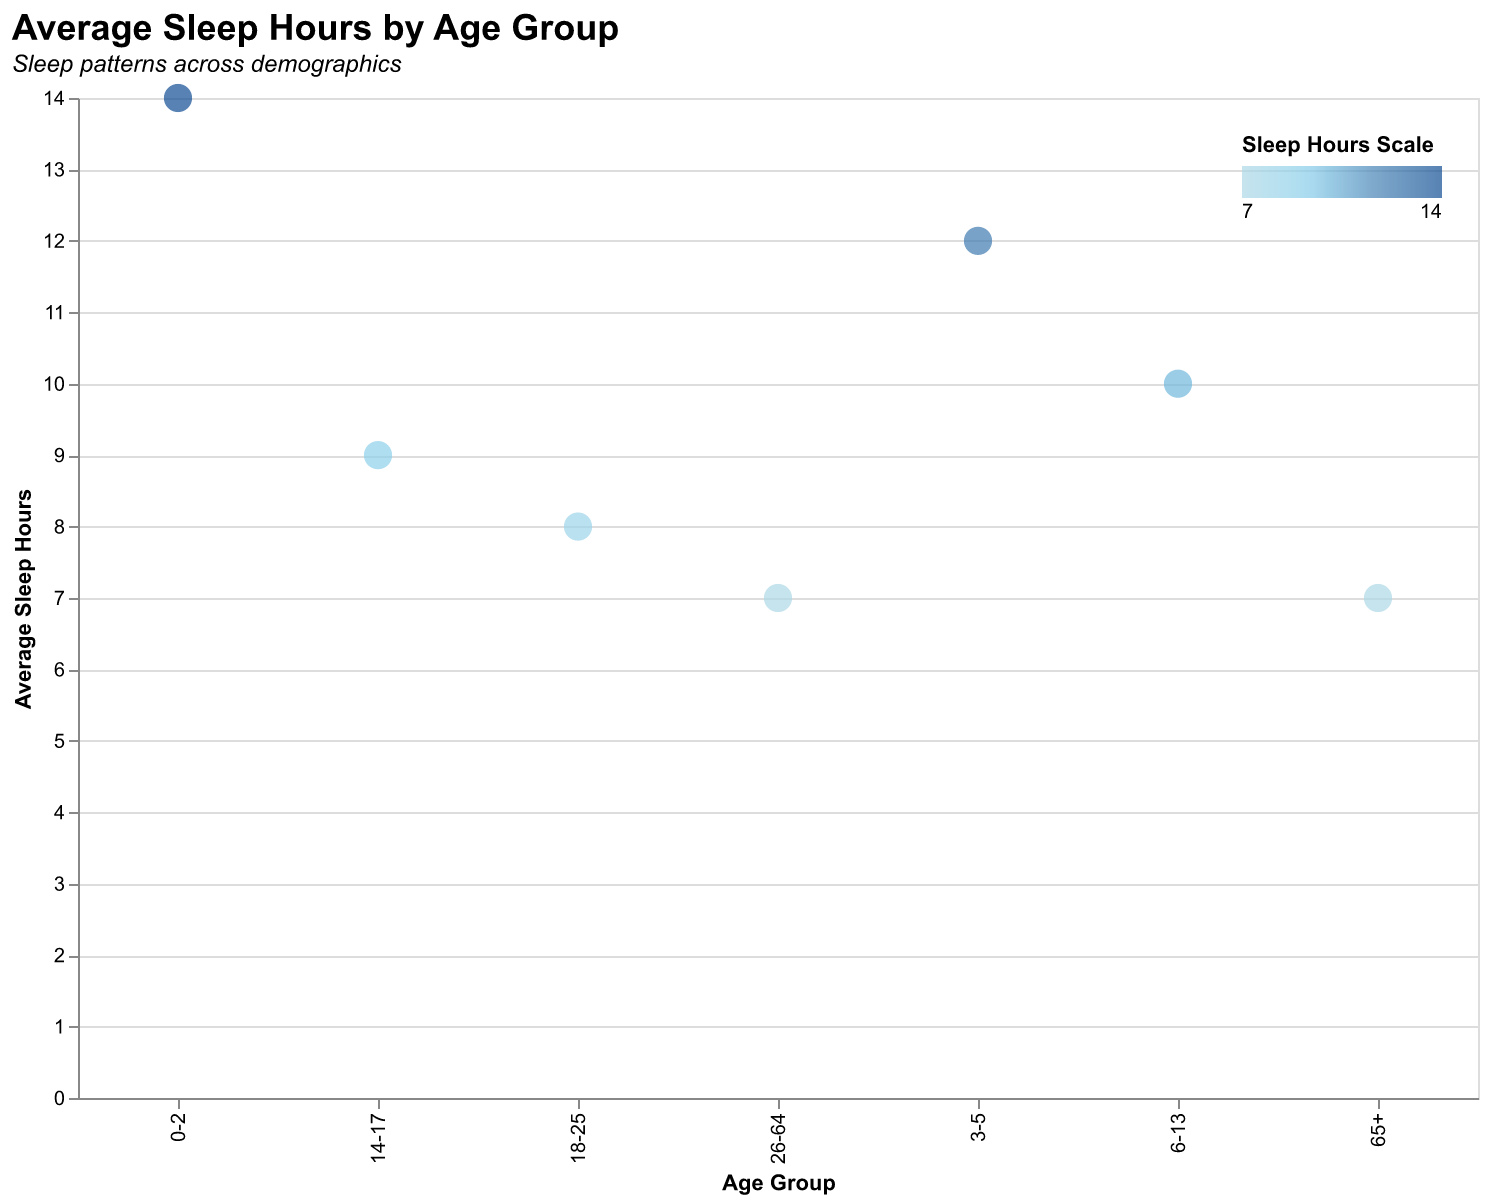

The file beside this chart, header and first rows:
Age Group, Average Sleep Hours
0-2, 14
3-5, 12
6-13, 10
14-17, 9
18-25, 8
26-64, 7
65+, 7
